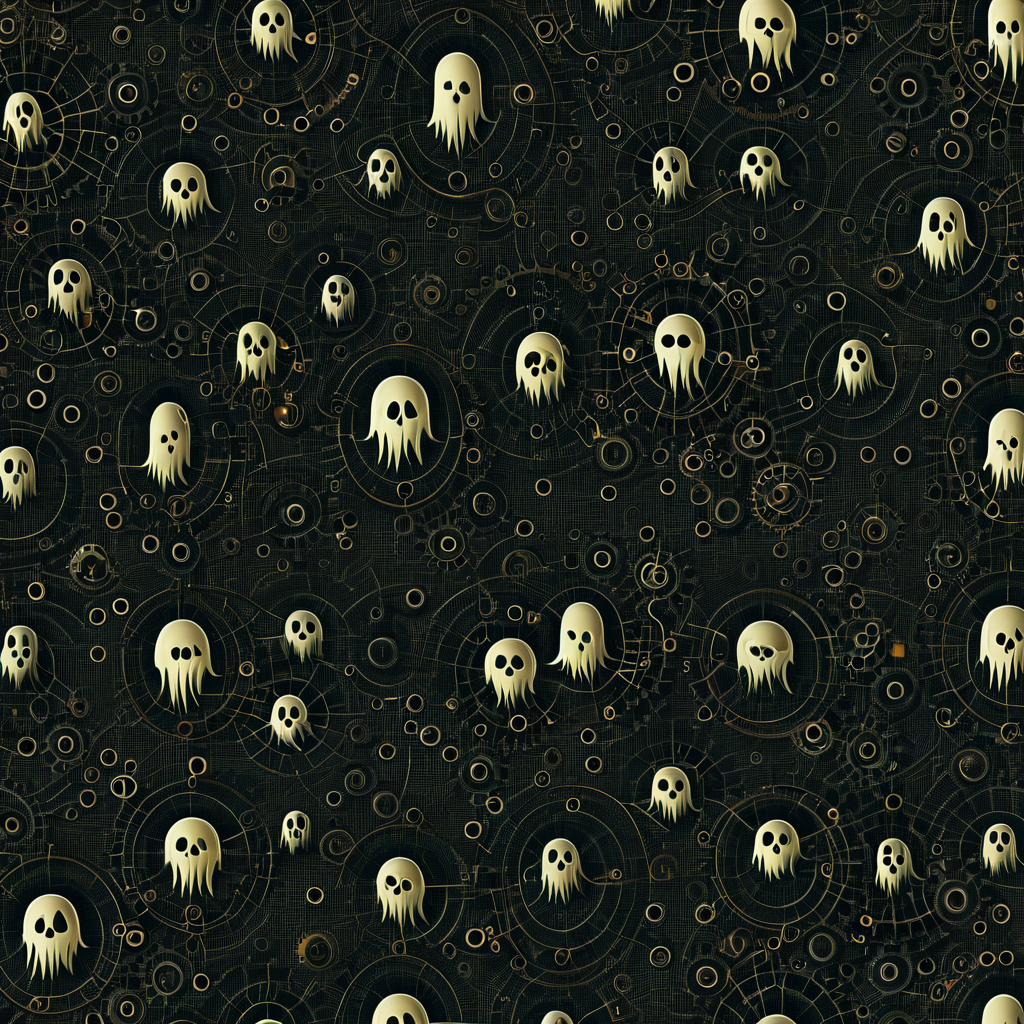
Generation parameters embedded in this image by AUTOMATIC1111 Stable Diffusion web UI or a fork of it (Forge, ...) (PNG 'parameters' text chunk):
<lora:seamless_texture:1> smlstxtr,  Halloween themed Ghosts, (Postmodernism:1.1) (Steampunk:1.3) seamless texture
Negative prompt: bad hands, bad feet, bad faces, weird arms and legs, tattoo, statue, picture frame, anime, cartoon
Steps: 30, Sampler: DPM++ 2M, Schedule type: Karras, CFG scale: 7, Seed: 2010287076, Size: 1024x1024, Model hash: 33e58e8668, Model: Juggernaut-XI-byRunDiffusion, Token merging ratio: 0.1, Tiling: True, Lora hashes: "seamless_texture: 14f7c93cfec7", Version: v1.10.1